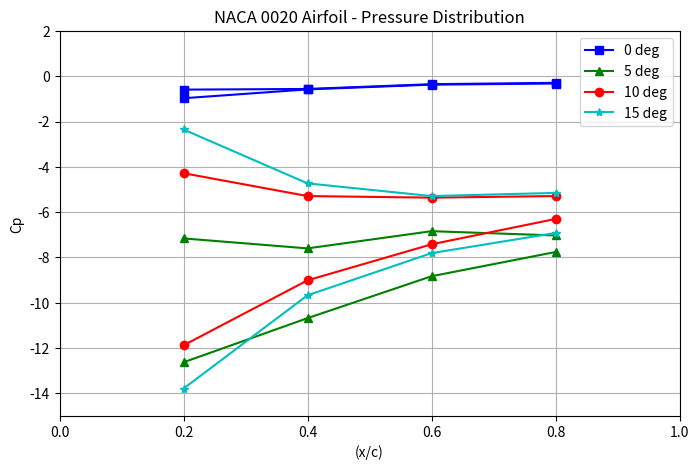

This chart was generated by the following Python code:
# Nombre: GeneradorGraficasCp.py

# Autor: César Navarro Ramo

# Descripción:
# Este es el programa que elabora la gráfica de coeficientes de 
# Presión


import numpy as np
import matplotlib.pyplot as plt


# Eje x: coordenadas de la cuerda (x/c)
#x_c = np.linspace(0, 1, 4)
x_c = [0.2, 0.4, 0.6, 0.8]

# Eje y: Cp para diferentes ángulos de ataque
cp_0_1 = [-0.59, -0.56, -0.35, -0.29]      #intradós
cp_0_2 = [-0.97, -0.58, -0.37, -0.32]      #Extradós
cp_5_1 = [-12.63, -10.68, -8.83, -7.76]    #intradós
cp_5_2 = [-7.16, -7.6, -6.84, -7.03]       #Extradós
cp_10_1 = [-11.88, -9.01, -7.42, -6.30]    #intradós
cp_10_2 = [-4.28, -5.29, -5.36, -5.29]     #Extradós
cp_15_1 = [-13.79, -9.67, -7.81, -6.92]    #intradós
cp_15_2 = [-2.35, -4.73, -5.29, -5.15]     #Extradós

# Crear la figura y los ejes
plt.figure(figsize=(8, 5))

# Graficar las curvas de distribución de presión
plt.plot(x_c, cp_0_1, 'bs-', label='0 deg')  # Curva para 0 grados intrados
plt.plot(x_c, cp_0_2, 'bs-')  # Curva para 0 grados extrados
plt.plot(x_c, cp_5_1, 'g^-', label='5 deg')      # Curva para 5 grados
plt.plot(x_c, cp_5_2, 'g^-')      # Curva para 5 grados
plt.plot(x_c, cp_10_1, 'ro-', label='10 deg')  # Curva para 10 grado
plt.plot(x_c, cp_10_2, 'ro-')  # Curva para 10 grado
plt.plot(x_c, cp_15_1, 'c*-', label='15 deg')  # Curva para 15 grados
plt.plot(x_c, cp_15_2, 'c*-')  # Curva para 15 grados

# Título y etiquetas
plt.title('NACA 0020 Airfoil - Pressure Distribution')
plt.xlabel('(x/c)')
plt.ylabel('Cp')

# Configurar límites del eje
plt.xlim(0, 1)
plt.ylim(-15, 2)

# Mostrar leyenda
plt.legend()

# Mostrar la cuadrícula
plt.grid(True)

# Mostrar gráfico
plt.show()
